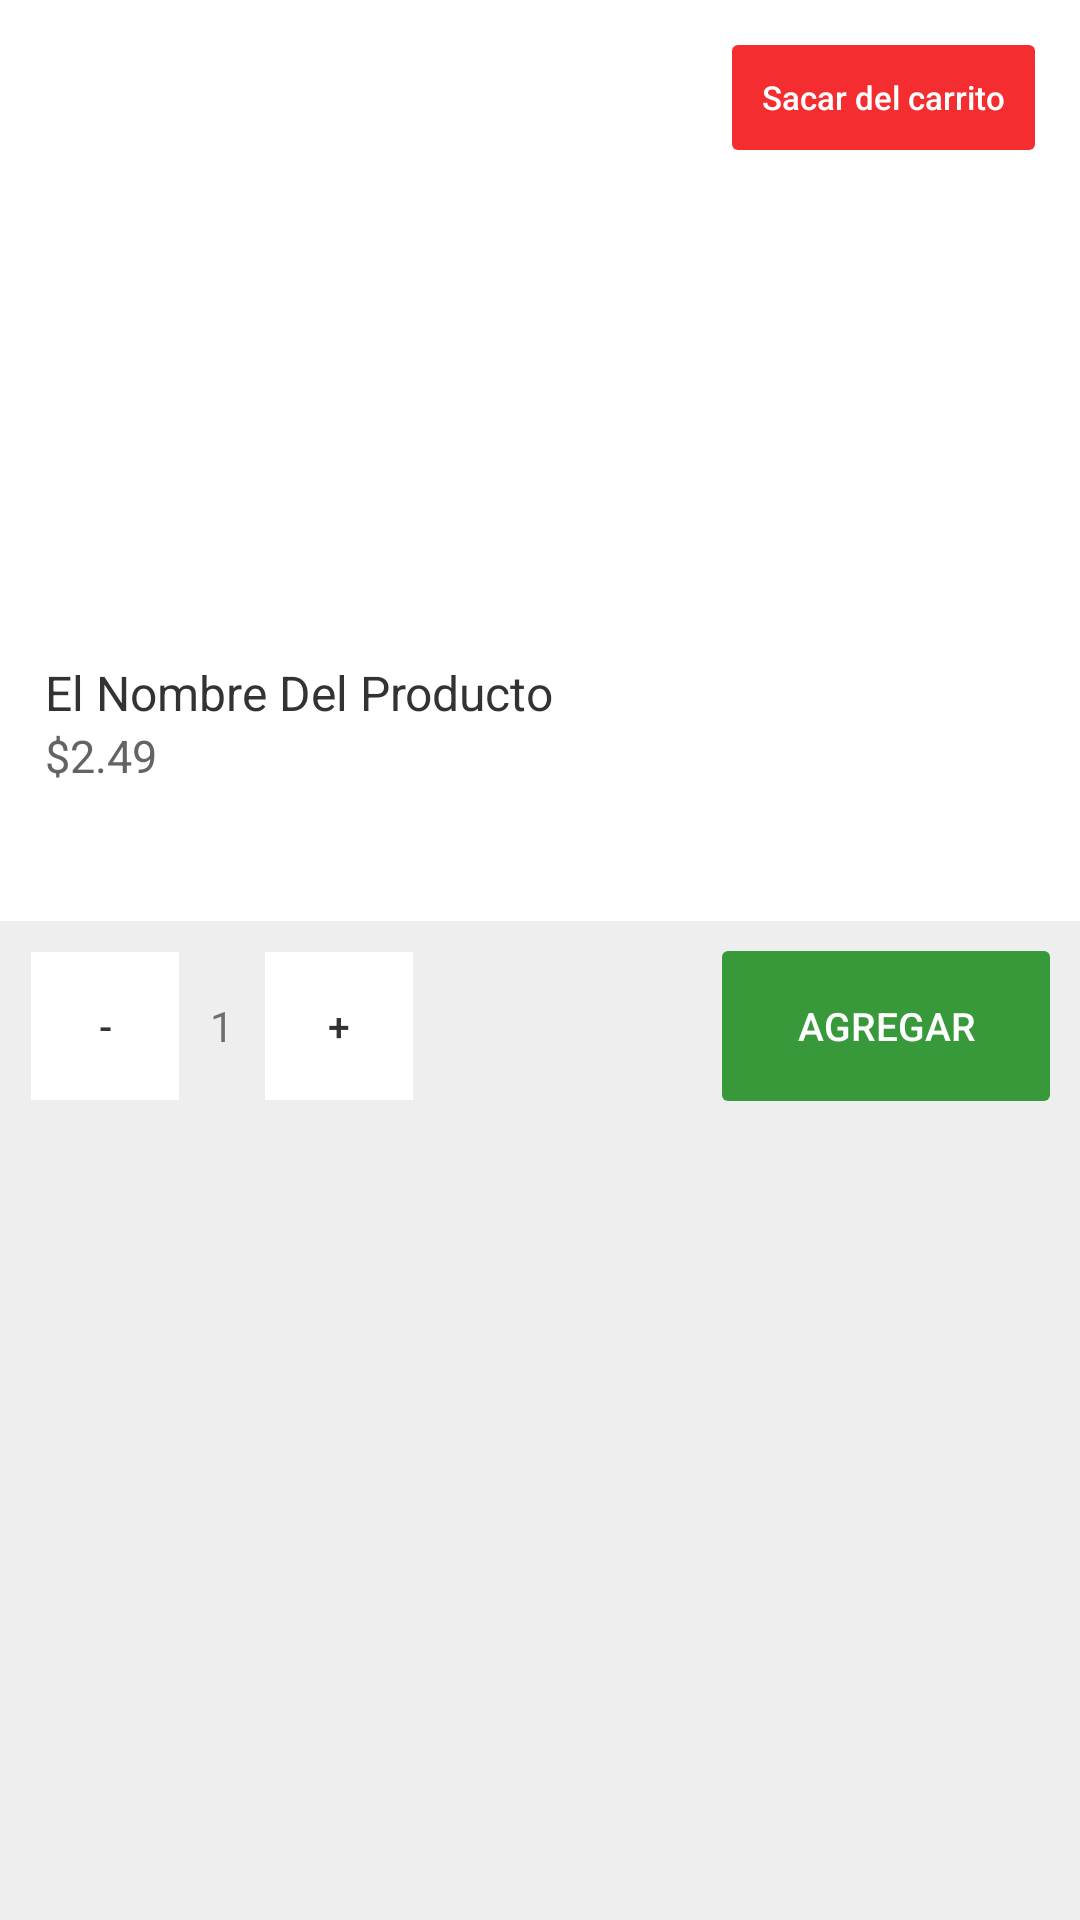

Here is an Android app screen rendered from its layout file. Give the layout XML and the strings, colors and styles it references.
<!-- AndroidManifest.xml: application theme AppTheme -->
<!-- res/layout/modify_cart_item_dialog.xml -->
<?xml version="1.0" encoding="utf-8"?>
<LinearLayout
    xmlns:android="http://schemas.android.com/apk/res/android"
    android:layout_width="match_parent"
    android:layout_height="wrap_content"
    android:orientation="vertical"
    android:background="@color/grey">

    <LinearLayout
        android:background="@color/white"
        android:padding="15dp"
        android:layout_width="match_parent"
        android:layout_height="wrap_content"
        android:orientation="vertical">

        <Button
            android:id="@+id/item_detail_button_remove_cart"
            android:background="@drawable/red_button_selector"
            style="?android:attr/borderlessButtonStyle"
            android:layout_width="wrap_content"
            android:layout_height="35dp"
            android:layout_gravity="right"
            android:padding="10dp"
            android:textColor="@color/white"
            android:textAllCaps="false"
            android:layout_marginBottom="20dp"
            android:textSize="11dp"
            android:text="Sacar del carrito"
            />

        <ImageView
            android:id="@+id/item_detail_img"
            android:layout_width="match_parent"
            android:layout_height="150dp"
            android:layout_gravity="center"
            android:paddingBottom="20dp"
            android:src="@drawable/ic_launcher"
             />

        <LinearLayout
            android:orientation="vertical"
            android:layout_width="match_parent"
            android:layout_marginBottom="30dp"
            android:layout_height="wrap_content">

            <TextView
                android:id="@+id/item_detail_name"
                android:text="El Nombre Del Producto"
                android:layout_width="match_parent"
                android:layout_height="wrap_content"
                android:textSize="16dp"
                android:textColor="@color/grey3"
                />

            <TextView
                android:id="@+id/item_detail_price"
                android:text="$2.49"
                android:layout_width="match_parent"
                android:layout_height="wrap_content"
                android:textSize="15dp"
                android:textColor="@color/grey4"
                />
        </LinearLayout>

    </LinearLayout>

    <LinearLayout
        android:layout_width="fill_parent"
        android:layout_height="wrap_content"
        android:padding="10dp"
        android:orientation="horizontal" >

        <LinearLayout
            android:layout_weight="9"
            android:orientation="horizontal"
            android:layout_width="wrap_content"
            android:layout_height="wrap_content">

            <Button
                android:id="@+id/item_detail_button_minus"
                android:layout_width="50dp"
                android:layout_height="50dp"
                android:text="-"
                android:background="@drawable/border_025_no_radius"
                android:textColor="@color/grey3"
                android:textSize="13dp"
                android:gravity="center"
                style="?android:attr/borderlessButtonStyle"
                android:layout_alignParentBottom="true"
                android:layout_alignParentLeft="true"
                android:layout_alignParentStart="true" />

            <TextView
                android:id="@+id/item_detail_amount"
                android:inputType="number"
                android:layout_width="wrap_content"
                android:layout_height="match_parent"
                android:gravity="center"
                android:padding="10dp"
                android:text="1"
                android:layout_alignTop="@+id/item_detail_button_minus"
                android:layout_toRightOf="@+id/item_detail_button_minus"
                android:layout_toEndOf="@+id/item_detail_button_minus" />

            <Button
                android:id="@+id/item_detail_button_plus"
                android:layout_width="50dp"
                android:layout_height="50dp"
                android:text="+"
                android:layout_alignParentBottom="true"
                android:background="@drawable/border_025_no_radius"
                android:textColor="@color/grey3"
                android:textSize="13dp"
                android:gravity="center"
                style="?android:attr/borderlessButtonStyle"
                android:layout_toRightOf="@+id/item_detail_amount"
                android:layout_toEndOf="@+id/item_detail_amount" />
        </LinearLayout>

        <Button
            android:layout_weight="1"
            android:id="@+id/item_detail_button_add_cart"
            android:layout_width="100dp"
            android:layout_height="50dp"
            android:background="@drawable/green_button_selector"
            android:textColor="@color/white"
            android:textSize="13dp"
            android:layout_marginLeft="20dp"
            style="?android:attr/borderlessButtonStyle"
            android:text="Agregar"
            android:layout_alignParentBottom="true"
            android:layout_alignParentRight="true"
            android:layout_alignParentEnd="true" />
    </LinearLayout>


</LinearLayout>
<!-- resources referenced by this layout -->
<resources>
  <color name="grey">#eee</color>
  <color name="grey3">#333</color>
  <color name="grey4">#646464</color>
  <color name="white">#ffffff</color>
  <!-- drawable border_025_no_radius (drawable) -->
  <?xml version="1.0" encoding="utf-8"?>
  <shape xmlns:android="http://schemas.android.com/apk/res/android" android:shape="rectangle">
  
      <stroke
          android:width="0.25dp"
          android:color="@color/gridBorder" />
  
      <solid android:color="@color/white"></solid>
  
  </shape>
  <!-- drawable green_button_selector (drawable) -->
  <?xml version="1.0" encoding="utf-8"?>
  <selector xmlns:android="http://schemas.android.com/apk/res/android">
      <item android:state_pressed="true" android:drawable="@drawable/border_white_selected"/>
      <item android:drawable="@drawable/green_button"/>
  </selector>
  <!-- drawable ic_launcher: png bitmap (mipmap-hdpi, 2772 bytes) -->
  <!-- drawable red_button_selector (drawable) -->
  <?xml version="1.0" encoding="utf-8"?>
  <selector xmlns:android="http://schemas.android.com/apk/res/android">
      <item android:state_pressed="true" android:drawable="@drawable/border_white_selected"/>
      <item android:drawable="@drawable/red_button"/>
  </selector>
  <style name="AppTheme" parent="Theme.AppCompat.Light.DarkActionBar">
          <item name="actionBarStyle">@style/ActionBar.Solid.ColorActionBar</item>
      </style>
  <color name="gridBorder">#eee</color>
  <!-- drawable border_white_selected (drawable) -->
  <?xml version="1.0" encoding="utf-8"?>
  <shape xmlns:android="http://schemas.android.com/apk/res/android"
      android:shape="rectangle">
      <corners android:radius="@dimen/corner_radius" />
      <solid android:color="@color/appColorDark" />
  </shape>
  <!-- drawable green_button (drawable) -->
  <?xml version="1.0" encoding="utf-8"?>
  <shape xmlns:android="http://schemas.android.com/apk/res/android" android:shape="rectangle">
      <corners android:radius="@dimen/corner_radius" />
      <solid android:color="@color/appColorLight" />
  </shape>
  <!-- drawable red_button (drawable) -->
  <?xml version="1.0" encoding="utf-8"?>
  <shape xmlns:android="http://schemas.android.com/apk/res/android" android:shape="rectangle">
      <corners android:radius="@dimen/corner_radius" />
      <solid android:color="@color/red" />
  </shape>
  <style name="ActionBar.Solid.ColorActionBar" parent="@style/Widget.AppCompat.Light.ActionBar.Solid">
          <item name="background">@color/appColor</item>
      </style>
  <dimen name="corner_radius">2dp</dimen>
  <color name="appColorDark">#ff176420</color>
  <color name="appColorLight">#ff38993a</color>
  <color name="red">#fff32d30</color>
  <color name="appColor">#ff338c35</color>
</resources>
